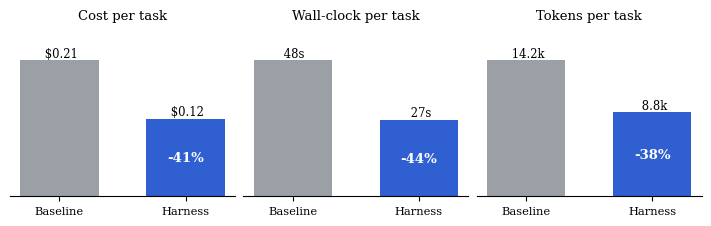

Write Python code to recreate this figure. (Note: this script raises an exception after producing the figure.)
"""Figures for the Harness token-economics paper. All data from the Harness V2
leadership eval report (n=22 prompts, 6 models, baseline frozen 2026-06-07)."""
import matplotlib
matplotlib.use("Agg")
import matplotlib.pyplot as plt
import numpy as np

plt.rcParams.update({
    "font.family": "serif",
    "font.size": 9,
    "axes.titlesize": 9.5,
    "axes.labelsize": 9,
    "xtick.labelsize": 8.2,
    "ytick.labelsize": 8.2,
    "legend.fontsize": 8.2,
    "axes.spines.top": False,
    "axes.spines.right": False,
    "figure.dpi": 200,
})

V1C, V2C = "#9aa0a6", "#2f5fd0"   # gray for V1, accent blue for V2
GAIN, LOSS = "#216130", "#7e2b2f"

# ---------------- data (from the eval report) ----------------
models  = ["Sonnet 4.6", "Gemini 3.1", "Flash 3.5", "Qwen 3.6", "GLM 5.1", "Palmyra X6"]
cost_v1 = np.array([0.24, 0.19, 0.18, 0.16, 0.21, 0.25])
cost_v2 = np.array([0.15, 0.13, 0.07, 0.09, 0.11, 0.12])
lat_v1  = np.array([52, 49, 60, 44, 47, 50])
lat_v2  = np.array([31, 29, 27, 29, 29, 26])
caps    = ["MSA", "GDR", "CNG", "PLY", "MCP", "PRN", "VOX", "IMG"]
q_v1 = np.array([
    [.95, .80, .80, .75, .78, .62, .88, .70],   # Sonnet
    [.94, .78, .78, .72, .75, .60, .87, .68],   # Gemini
    [.93, .75, .76, .70, .70, .56, .86, .66],   # Flash
    [.92, .74, .72, .66, .65, .52, .85, .62],   # Qwen
    [.93, .76, .77, .71, .72, .58, .86, .69],   # GLM
    [.95, .79, .80, .76, .78, .64, .88, .71]])  # Palmyra
q_v2 = np.array([
    [.97, .90, .87, .82, .88, .72, .92, .78],
    [.95, .85, .84, .77, .82, .64, .90, .75],
    [.94, .82, .80, .69, .66, .54, .89, .66],
    [.93, .80, .68, .62, .50, .45, .87, .58],
    [.95, .83, .83, .76, .66, .57, .89, .75],
    [.97, .91, .88, .84, .88, .74, .92, .80]])

# ---------------- Fig 1: headline ----------------
fig, axes = plt.subplots(1, 3, figsize=(7.0, 2.15), constrained_layout=True)
panels = [("Cost per task", 0.21, 0.12, "$%.2f", "-41%"),
          ("Wall-clock per task", 48, 27, "%ds", "-44%"),
          ("Tokens per task", 14.2, 8.8, "%.1fk", "-38%")]
for ax, (title, a, b, fmt, d) in zip(axes, panels):
    bars = ax.bar([0, 1], [a, b], width=0.62, color=[V1C, V2C])
    ax.set_xticks([0, 1]); ax.set_xticklabels(["Baseline", "Harness"])
    ax.set_title(title, pad=8)
    for x, v in zip([0, 1], [a, b]):
        ax.text(x, v, " " + fmt % v, ha="center", va="bottom", fontsize=8.4)
    ax.text(1, b * 0.45, d, ha="center", color="white", fontweight="bold", fontsize=9.5)
    ax.set_ylim(0, a * 1.22); ax.set_yticks([])
    for s in ["left"]: ax.spines[s].set_visible(False)
fig.savefig("figures/fig1_headline.pdf"); plt.close(fig)

# ---------------- Fig 2: per-model efficiency ----------------
fig, (ax1, ax2) = plt.subplots(1, 2, figsize=(7.0, 2.7), constrained_layout=True)
x = np.arange(len(models)); w = 0.38
for ax, v1, v2, ylab, fmt in [(ax1, cost_v1, cost_v2, "USD per task", "$%.2f"),
                              (ax2, lat_v1, lat_v2, "seconds per task", "%d")]:
    ax.bar(x - w/2, v1, w, color=V1C, label="Baseline")
    ax.bar(x + w/2, v2, w, color=V2C, label="Writer Harness")
    for xi, (a, b) in enumerate(zip(v1, v2)):
        ax.text(xi + w/2, b, "-%d%%" % round(100 * (1 - b / a)),
                ha="center", va="bottom", fontsize=7.6, color=GAIN, fontweight="bold")
    ax.set_xticks(x); ax.set_xticklabels([m.replace(" ", "\n") for m in models])
    ax.set_ylabel(ylab)
ax1.set_title("Cost per task"); ax2.set_title("Median wall-clock per task")
ax1.legend(frameon=False, loc="upper left", ncols=1)
fig.savefig("figures/fig2_permodel.pdf"); plt.close(fig)

# ---------------- Fig 3: quality parity scatter ----------------
fig, ax = plt.subplots(figsize=(4.5, 4.1), constrained_layout=True)
mcolors = ["#2f5fd0", "#7a44c9", "#2e9e6b", "#d07a2f", "#c94444", "#111111"]
mks = ["o", "s", "^", "D", "v", "*"]
for i, m in enumerate(models):
    ax.scatter(q_v1[i], q_v2[i], s=46 if mks[i] == "*" else 30, marker=mks[i],
               color=mcolors[i], label=m, alpha=0.88, zorder=3,
               edgecolors="white", linewidths=0.5)
lim = (0.40, 1.0)
ax.plot(lim, lim, color="#c9c9ce", lw=1, zorder=1)
ax.fill_between(lim, lim, [1.0, 1.0], color="#dcf0e0", alpha=0.5, zorder=0)
ax.fill_between(lim, [0.40, 0.40], lim, color="#f9dcde", alpha=0.45, zorder=0)
ax.text(0.435, 0.955, "Harness better", fontsize=8, color=GAIN)
ax.text(0.80, 0.435, "Harness worse", fontsize=8, color=LOSS)
ax.set_xlim(lim); ax.set_ylim(lim)
ax.set_xlabel("Capability score under baseline")
ax.set_ylabel("Capability score under harness")
ax.legend(frameon=False, loc="upper left", fontsize=7.6, handletextpad=0.2,
          borderaxespad=0.1, labelspacing=0.3)
fig.savefig("figures/fig3_parity.pdf"); plt.close(fig)

# ---------------- Fig 4: harness leverage ----------------
qbar1, qbar2 = q_v1.mean(axis=1), q_v2.mean(axis=1)
dq = qbar2 - qbar1
fig, ax = plt.subplots(figsize=(4.7, 3.0), constrained_layout=True)
for i, m in enumerate(models):
    ax.scatter(qbar1[i], dq[i], s=70 if mks[i] == "*" else 46, marker=mks[i],
               color=mcolors[i], zorder=3, edgecolors="white", linewidths=0.6)
    if m == "Flash 3.5":
        ax.annotate(m, (qbar1[i] - 0.004, dq[i] - 0.002), fontsize=7.8, ha="right")
    elif m == "GLM 5.1":
        ax.annotate(m, (qbar1[i] + 0.004, dq[i] - 0.011), fontsize=7.8)
    else:
        ax.annotate(m, (qbar1[i] + 0.004, dq[i] + 0.004), fontsize=7.8)
b, a = np.polyfit(qbar1, dq, 1)
xs = np.linspace(qbar1.min() - 0.01, qbar1.max() + 0.01, 20)
ax.plot(xs, a + b * xs, color="#c9c9ce", lw=1, ls="--", zorder=1)
ax.axhline(0, color="#e2e2e6", lw=0.8)
r = np.corrcoef(qbar1, dq)[0, 1]  # reported in caption/text as r = 0.99
ax.set_xlabel("Mean capability score under baseline")
ax.set_ylabel(r"Harness leverage  $\Delta\bar{q}$  (harness $-$ baseline)")
fig.savefig("figures/fig4_leverage.pdf"); plt.close(fig)

# ---------------- Fig 5: replay-growth schematic ----------------
k = np.arange(1, 13)
S, m = 1.2, 0.9          # system prompt ktok, mean per-turn payload ktok
naive = k * S + (k * (k - 1) / 2) * m
managed = k * S + np.minimum((k * (k - 1) / 2) * m, (k - 1) * 1.6 * m)
fig, ax = plt.subplots(figsize=(4.7, 2.7), constrained_layout=True)
ax.plot(k, naive, color=LOSS, lw=1.8, label="Naive replay: $O(k^2)$")
ax.plot(k, managed, color=V2C, lw=1.8, label="Harness-managed context: $O(k)$")
ax.fill_between(k, managed, naive, color="#f9dcde", alpha=0.5)
ax.text(9.1, 44, "token maxing\nregion", fontsize=8, color=LOSS, ha="center")
ax.set_xlabel("Agent turns $k$")
ax.set_ylabel("Cumulative input tokens (illustrative, k-tok)")
ax.legend(frameon=False, loc="upper left")
fig.savefig("figures/fig5_replay.pdf"); plt.close(fig)

# ---------------- Fig 6: fleet economics ----------------
n = np.linspace(0, 2.0, 50)  # million tasks / month
fig, ax = plt.subplots(figsize=(4.7, 2.8), constrained_layout=True)
ax.plot(n, 0.21 * n, color=V1C, lw=1.8, label="Baseline blended ($0.21/task)")
ax.plot(n, 0.12 * n, color=V2C, lw=1.8, label="Harness blended ($0.12/task)")
ax.fill_between(n, 0.12 * n, 0.21 * n, color="#dcf0e0", alpha=0.6)
ax.annotate("$90k/month at 1M tasks\n($1.08M/year)", xy=(1.0, 0.165), xytext=(1.08, 0.31),
            fontsize=8.2, color=GAIN,
            arrowprops=dict(arrowstyle="-", color=GAIN, lw=0.8))
ax.set_xlabel("Agent tasks per month (millions)")
ax.set_ylabel("LLM spend ($M / month)")
ax.legend(frameon=False, loc="upper left")
fig.savefig("figures/fig6_fleet.pdf"); plt.close(fig)

# sanity: derived numbers used in the text
print("capability means V1:", np.round(qbar1, 3))
print("capability means V2:", np.round(qbar2, 3))
print("delta:", np.round(dq, 3), " r =", round(r, 3))
print("q/$ V1:", np.round(qbar1 / cost_v1, 2))
print("q/$ V2:", np.round(qbar2 / cost_v2, 2))
print("q/$ gain %:", np.round(100 * (qbar2 / cost_v2) / (qbar1 / cost_v1) - 100, 1))
print("agg q/$: ", 0.78/0.21, "->", 0.81/0.12, "=", round(100*((0.81/0.12)/(0.78/0.21)-1),1), "%")
print("completions per Mtok:", round(0.78/14200*1e6,1), "->", round(0.81/8800*1e6,1))

# ---------------- fig7: two-zone prompt anatomy ----------------
fig, ax = plt.subplots(figsize=(6.6, 3.4))
zones = [  # (label, height, cached, breakpoints)
    ("TOOL SCHEMAS  (full catalog, ~35 tools)", 0.9, True,  ["C1"]),
    ("STABLE SYSTEM PROMPT  (identity, contracts)", 0.7, True, ["C2"]),
    ("CHECKPOINT SUMMARIES  (if ever compacted)", 0.55, True, []),
    ("DURABLE TRANSCRIPT  (append-only turns)", 1.5, True, ["C3", "C4"]),
    ("VOLATILE TAIL — rebuilt every turn:  datetime · files · plan · reminders · voice", 0.85, False, []),
]
BLUE_FILL, BLUE_EDGE = "#e4ebf9", "#2f5fd0"
GRAY_FILL, GRAY_EDGE = "#f1f1f1", "#9aa0a6"
y = 0.0
tops, bottoms = [], []
for label, h, cached, bps in reversed(zones):
    fc, ec = (BLUE_FILL, BLUE_EDGE) if cached else (GRAY_FILL, GRAY_EDGE)
    hatch = None if cached else "///"
    ax.add_patch(plt.Rectangle((0, y), 6.0, h, facecolor=fc, edgecolor=ec,
                               lw=1.1, hatch=hatch, zorder=2))
    ax.text(0.18, y + h/2, label, va="center", ha="left", fontsize=8.1,
            color="#222222", zorder=3)
    for j, bp in enumerate(bps):
        by = y + h * (0.5 if len(bps) == 1 else (0.3 + 0.4*j))
        ax.add_patch(plt.Rectangle((5.78, by-0.09), 0.34, 0.18, facecolor=BLUE_EDGE,
                                   edgecolor="none", zorder=4))
        ax.text(5.95, by, bp, va="center", ha="center", fontsize=6.6,
                color="white", zorder=5, fontweight="bold")
    if cached: tops.append(y + h); bottoms.append(y)
    y += h
prefix_lo, prefix_hi = min(bottoms), max(tops)
tail_hi = prefix_lo
ax.annotate("", xy=(6.55, prefix_hi), xytext=(6.55, prefix_lo),
            arrowprops=dict(arrowstyle="-", color=BLUE_EDGE, lw=1.4))
ax.text(6.7, (prefix_lo+prefix_hi)/2,
        "byte-stable prefix\ncached at $\\approx$0.1$\\times$ read price\n(99.9% of prompt tokens\non identical-prefix call)",
        va="center", ha="left", fontsize=7.6, color=BLUE_EDGE)
ax.annotate("", xy=(6.55, tail_hi), xytext=(6.55, 0),
            arrowprops=dict(arrowstyle="-", color=GRAY_EDGE, lw=1.4))
ax.text(6.7, tail_hi/2, "volatile tail\nnever cached;\nbreakpoints refused here",
        va="center", ha="left", fontsize=7.6, color="#555555")
ax.set_xlim(-0.1, 9.6); ax.set_ylim(-0.15, y + 0.15)
ax.axis("off")
fig.tight_layout()
fig.savefig("figures/fig7_prompt.pdf")
plt.close(fig)
print("fig7 written")
